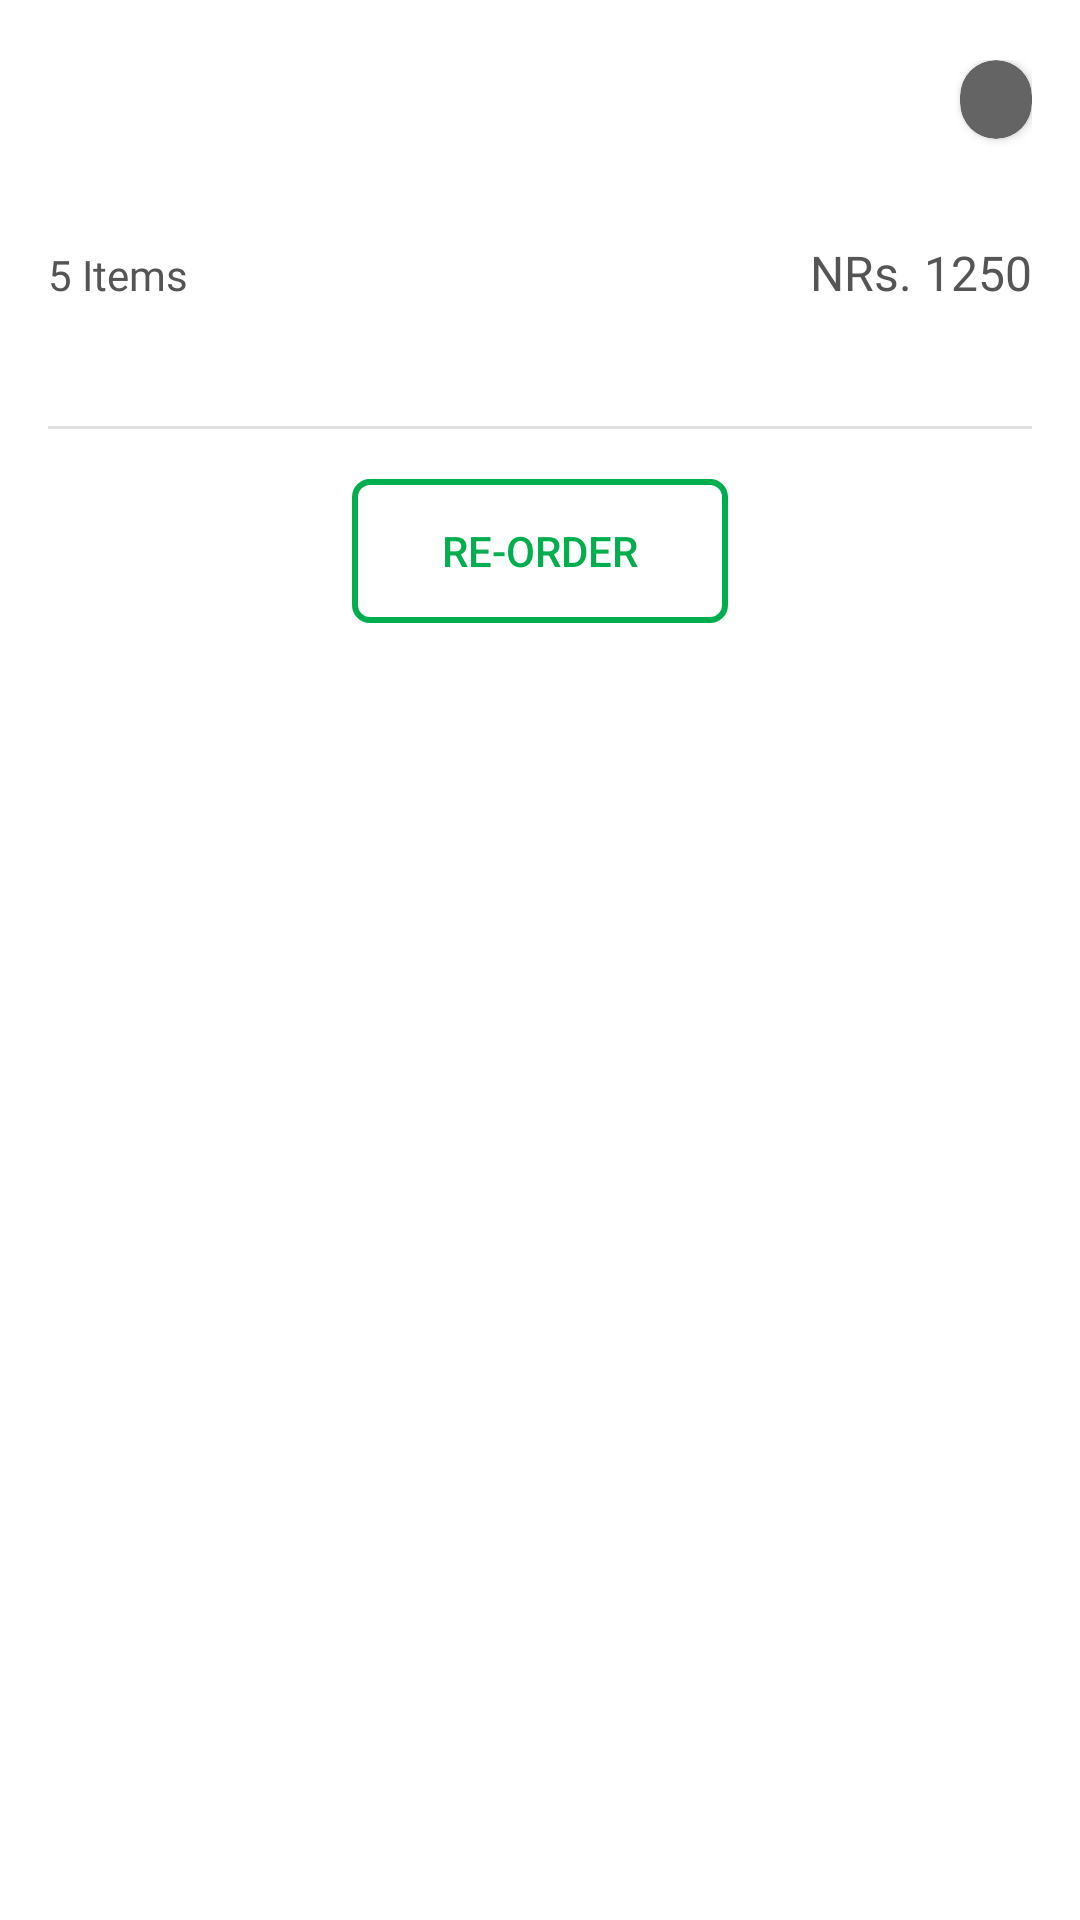

The Android layout XML behind this screen, and the referenced resources:
<!-- AndroidManifest.xml: application theme Theme.ApiCoroutines -->
<!-- res/layout/layout_order_history.xml -->
<?xml version="1.0" encoding="utf-8"?>
<layout xmlns:android="http://schemas.android.com/apk/res/android"
    xmlns:app="http://schemas.android.com/apk/res-auto">

    <data>
        <variable
            name="order"
            type="com.example.apicoroutines.feature.shared.model.response.Order" />
    </data>

    <androidx.constraintlayout.widget.ConstraintLayout
        android:layout_width="match_parent"
        android:layout_height="wrap_content"
        android:paddingHorizontal="16dp"
        android:paddingVertical="20dp"
        android:layout_marginVertical="4dp">

        <TextView
            android:id="@+id/txvOrderId"
            android:layout_width="wrap_content"
            android:layout_height="wrap_content"
            android:fontFamily="@font/robotomedium"
            android:text="@{order.orderNumber}"
            android:textColor="@color/primary_text"
            android:textSize="16sp"
            app:layout_constraintStart_toStartOf="parent"
            app:layout_constraintTop_toTopOf="parent" />

        <TextView
            android:id="@+id/txvOrderDate"
            android:layout_width="wrap_content"
            android:layout_height="wrap_content"
            android:layout_marginTop="8dp"
            android:fontFamily="@font/robotoregular"
            android:text="@{order.orderDate}"
            android:textColor="#999999"
            android:textSize="12sp"
            app:layout_constraintStart_toStartOf="parent"
            app:layout_constraintTop_toBottomOf="@id/txvOrderId" />

        <androidx.cardview.widget.CardView
            android:id="@+id/cvLayoutStatus"
            android:layout_width="wrap_content"
            android:layout_height="wrap_content"
            app:cardBackgroundColor="#646464"
            app:cardCornerRadius="20dp"
            app:layout_constraintEnd_toEndOf="parent"
            app:layout_constraintTop_toTopOf="parent">

            <TextView
                android:id="@+id/txvOrderStatus"
                android:layout_width="wrap_content"
                android:layout_height="wrap_content"
                android:fontFamily="@font/robotoregular"
                android:paddingHorizontal="12dp"
                android:paddingVertical="5dp"
                android:text="@{order.status}"
                android:textSize="12sp" />
        </androidx.cardview.widget.CardView>

        <TextView
            android:id="@+id/txvNoOfOrderItems"
            android:layout_width="wrap_content"
            android:layout_height="wrap_content"
            android:layout_marginTop="16dp"
            android:fontFamily="@font/robotomedium"
            android:text="5 Items"
            android:textColor="@color/primary_text"
            android:textSize="14sp"
            app:layout_constraintStart_toStartOf="parent"
            app:layout_constraintTop_toBottomOf="@id/txvOrderDate" />

        <TextView
            android:id="@+id/txvOrderItemPrice"
            android:layout_width="wrap_content"
            android:layout_height="wrap_content"
            android:layout_marginTop="14dp"
            android:fontFamily="@font/robotomedium"
            android:text="NRs. 1250"
            android:textColor="@color/primary_text"
            android:textSize="16sp"
            app:layout_constraintEnd_toEndOf="parent"
            app:layout_constraintTop_toBottomOf="@id/txvOrderDate" />


        <TextView
            android:id="@+id/txvOrderItems"
            android:layout_width="match_parent"
            android:layout_height="wrap_content"
            android:layout_marginTop="8dp"
            android:fontFamily="@font/robotomedium"
            android:textColor="@color/primary_text"
            android:textSize="12sp"
            app:layout_constraintEnd_toEndOf="parent"
            app:layout_constraintStart_toStartOf="parent"
            app:layout_constraintTop_toBottomOf="@id/txvOrderItemPrice" />

        <com.google.android.material.divider.MaterialDivider
            android:id="@+id/divider"
            android:layout_width="match_parent"
            android:layout_height="1dp"
            android:layout_marginTop="16dp"
            app:layout_constraintEnd_toEndOf="parent"
            app:layout_constraintStart_toStartOf="parent"
            app:layout_constraintTop_toBottomOf="@id/txvOrderItems" />

        <androidx.appcompat.widget.AppCompatButton
            android:id="@+id/btnTrackOrder"
            android:layout_width="wrap_content"
            android:layout_height="wrap_content"
            android:layout_marginTop="16.5dp"
            android:background="@drawable/style_track_button"
            android:paddingHorizontal="30dp"
            android:paddingVertical="10dp"
            android:text="@string/re_order"
            android:textColor="#00AE4D"
            app:layout_constraintEnd_toEndOf="parent"
            app:layout_constraintStart_toStartOf="parent"
            app:layout_constraintTop_toBottomOf="@id/divider" />
    </androidx.constraintlayout.widget.ConstraintLayout>
</layout>
<!-- resources referenced by this layout -->
<resources>
  <color name="primary_text">#555555</color>
  <!-- drawable style_track_button (drawable) -->
  <?xml version="1.0" encoding="utf-8"?>
  <selector xmlns:android="http://schemas.android.com/apk/res/android">
      <item>
          <shape>
              <stroke android:width="2dp" android:color="#00AE4D"/>
              <corners android:radius="5dp"/>
          </shape>
      </item>
  </selector>
  <string name="re_order">Re-order</string>
  <style name="Theme.ApiCoroutines" parent="Theme.MaterialComponents.Light.DarkActionBar">
          
          <item name="colorPrimary">@color/colorPrimary</item>
          <item name="colorPrimaryVariant">@color/colorPrimaryVariant</item>
          <item name="colorOnPrimary">@color/white</item>
          
          <item name="colorSecondary">@color/colorPrimary</item>
          <item name="colorSecondaryVariant">@color/colorPrimary</item>
          <item name="colorOnSecondary">@color/black</item>
          
          <item name="android:statusBarColor">?attr/colorPrimaryVariant</item>
          
      </style>
  <color name="colorPrimary">#00AE4d</color>
  <color name="colorPrimaryVariant">#009C45</color>
  <color name="white">#FFFFFFFF</color>
  <color name="black">#FF000000</color>
</resources>
